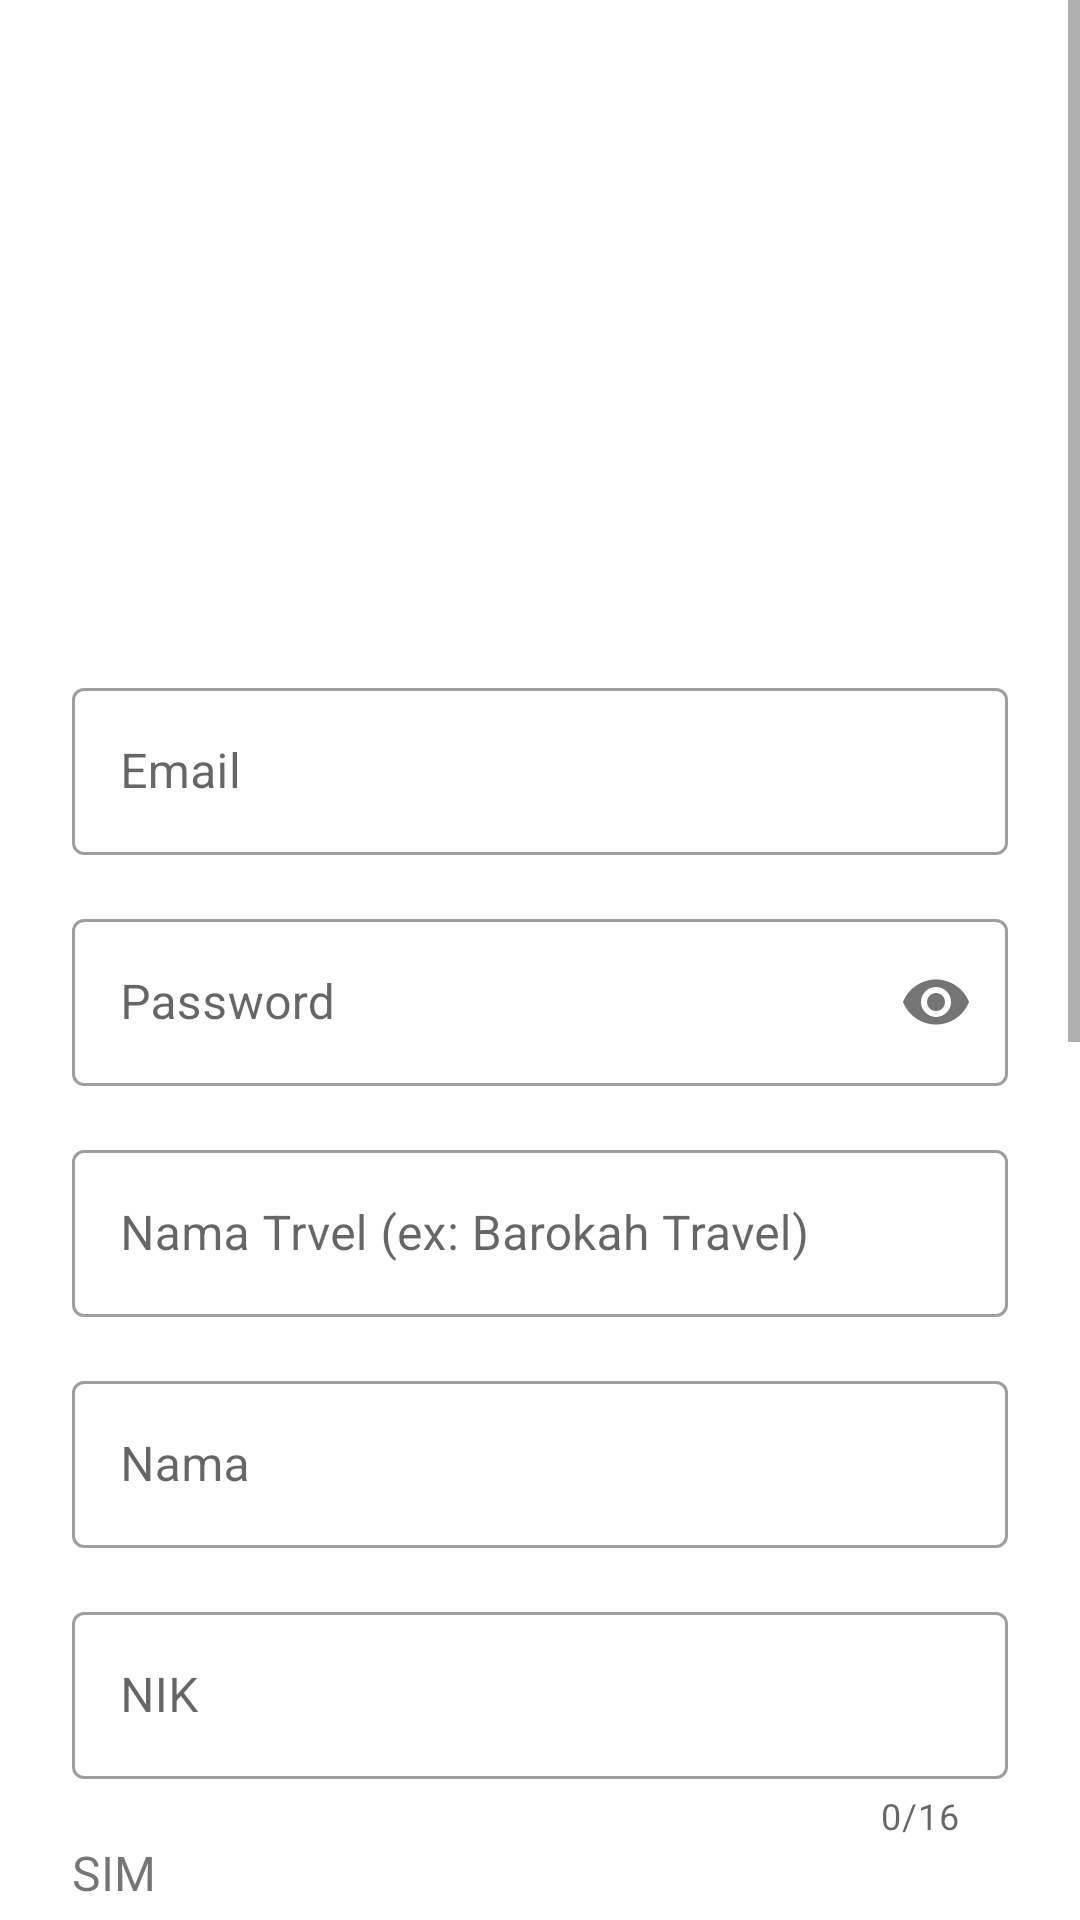

Layout XML and referenced resources for this Android screen:
<!-- AndroidManifest.xml: application theme AppTheme -->
<!-- res/layout/activity_sing_up_driver.xml -->
<?xml version="1.0" encoding="utf-8"?>
<ScrollView
    xmlns:android="http://schemas.android.com/apk/res/android"
    xmlns:app="http://schemas.android.com/apk/res-auto"
    xmlns:tools="http://schemas.android.com/tools"
    android:layout_width="match_parent"
    android:layout_height="match_parent"
    tools:context=".activity.signin.SignUpDriverActivity">

    <androidx.constraintlayout.widget.ConstraintLayout
        android:layout_width="match_parent"
        android:layout_height="wrap_content">

        <com.google.android.material.textfield.TextInputLayout
            style="@style/Widget.MaterialComponents.TextInputLayout.OutlinedBox"
            android:id="@+id/et_email_signupp"
            android:layout_width="match_parent"
            android:layout_height="wrap_content"
            android:hint="@string/email"
            android:layout_marginStart="24dp"
            android:layout_marginEnd="24dp"
            app:layout_constraintEnd_toEndOf="parent"
            app:layout_constraintStart_toStartOf="parent"
            app:layout_constraintTop_toBottomOf="@+id/iv_poto_penumpang">

            <com.google.android.material.textfield.TextInputEditText
                android:id="@+id/et_email_signup"
                android:layout_width="match_parent"
                android:layout_height="wrap_content"
                android:inputType="textEmailAddress"
                />
        </com.google.android.material.textfield.TextInputLayout>

        <com.google.android.material.textfield.TextInputLayout
            android:id="@+id/et_pass_signupp"
            app:layout_constraintEnd_toEndOf="parent"
            app:layout_constraintHorizontal_bias="0.0"
            app:layout_constraintStart_toStartOf="parent"
            app:layout_constraintTop_toBottomOf="@+id/et_email_signupp"
            android:layout_width="match_parent"
            android:layout_height="wrap_content"
            android:layout_marginStart="24dp"
            android:layout_marginTop="16dp"
            android:layout_marginEnd="24dp"
            android:hint="@string/password"
            app:passwordToggleEnabled="true"
            style="@style/Widget.MaterialComponents.TextInputLayout.OutlinedBox"
            >

            <com.google.android.material.textfield.TextInputEditText
                android:id="@+id/et_pass_signup"
                android:layout_width="match_parent"
                android:layout_height="wrap_content"
                android:inputType="textPassword" />
        </com.google.android.material.textfield.TextInputLayout>


        <Button
            android:id="@+id/btn_signin_signup"
            android:layout_width="0dp"
            android:layout_height="65dp"
            android:layout_marginStart="24dp"
            android:layout_marginTop="16dp"
            android:layout_marginEnd="24dp"
            android:layout_marginBottom="24dp"
            android:background="@drawable/shape_ractengle_button_primaryy"
            android:fontFamily="@font/montserrat"
            android:text="@string/sign_up"
            android:textAllCaps="false"
            android:textColor="@color/colorwhite"
            android:textSize="18sp"
            app:layout_constraintBottom_toBottomOf="parent"
            app:layout_constraintEnd_toEndOf="parent"
            app:layout_constraintHorizontal_bias="0.0"
            app:layout_constraintStart_toStartOf="parent"
            app:layout_constraintTop_toBottomOf="@+id/lvl_userr" />

        <com.google.android.material.textfield.TextInputLayout
            android:id="@+id/et_nama_travel"
            android:layout_width="match_parent"
            android:layout_height="wrap_content"
            app:layout_constraintEnd_toEndOf="parent"
            app:layout_constraintStart_toStartOf="parent"
            app:layout_constraintTop_toBottomOf="@+id/et_pass_signupp"
            style="@style/Widget.MaterialComponents.TextInputLayout.OutlinedBox"
            android:layout_marginStart="24dp"
            android:layout_marginTop="16dp"
            android:layout_marginEnd="24dp"
            android:ems="10"
            android:hint="@string/nama_trvel_ex_barokah_travel"
            >

            <com.google.android.material.textfield.TextInputEditText
                android:id="@+id/nama_travel"
                android:layout_width="match_parent"
                android:layout_height="wrap_content"
                android:inputType="textPersonName" />
        </com.google.android.material.textfield.TextInputLayout>

        <com.google.android.material.textfield.TextInputLayout
            android:id="@+id/nama_user_penumpangg"
            style="@style/Widget.MaterialComponents.TextInputLayout.OutlinedBox"
            android:layout_width="match_parent"
            android:layout_height="wrap_content"
            android:layout_marginStart="24dp"
            android:layout_marginTop="16dp"
            android:layout_marginEnd="24dp"
            android:ems="10"
            android:hint="@string/nama"
            app:layout_constraintEnd_toEndOf="parent"
            app:layout_constraintStart_toStartOf="parent"
            app:layout_constraintTop_toBottomOf="@+id/et_nama_travel">

            <com.google.android.material.textfield.TextInputEditText
                android:id="@+id/et_nama_penumpang"
                android:layout_width="match_parent"
                android:layout_height="wrap_content"
                android:inputType="textPersonName" />
        </com.google.android.material.textfield.TextInputLayout>

        <com.google.android.material.textfield.TextInputLayout
            android:id="@+id/nik_penumpangg"
            android:layout_width="match_parent"
            android:layout_height="wrap_content"
            app:layout_constraintEnd_toEndOf="parent"
            app:layout_constraintStart_toStartOf="parent"
            app:layout_constraintTop_toBottomOf="@+id/nama_user_penumpangg"
            style="@style/Widget.MaterialComponents.TextInputLayout.OutlinedBox"
            android:layout_marginStart="24dp"
            android:layout_marginTop="16dp"
            android:layout_marginEnd="24dp"
            android:ems="10"
            android:hint="@string/nik"
            app:counterEnabled="true"
            app:counterMaxLength="16"

            >

            <com.google.android.material.textfield.TextInputEditText
                android:id="@+id/nik_penumpang"
                android:layout_width="match_parent"
                android:layout_height="wrap_content"
                android:inputType="number"
                />
        </com.google.android.material.textfield.TextInputLayout>


        <com.google.android.material.textfield.TextInputLayout
            android:id="@+id/alamat_penumpangg"
            style="@style/Widget.MaterialComponents.TextInputLayout.OutlinedBox"
            android:layout_width="match_parent"
            android:layout_height="wrap_content"
            android:layout_marginStart="24dp"
            android:layout_marginTop="24dp"
            android:layout_marginEnd="24dp"
            android:ems="10"
            android:hint="@string/alamat"
            app:layout_constraintEnd_toEndOf="parent"
            app:layout_constraintHorizontal_bias="0.0"
            app:layout_constraintStart_toStartOf="parent"
            app:layout_constraintTop_toBottomOf="@+id/imageView13">

            <com.google.android.material.textfield.TextInputEditText
                android:id="@+id/alamat_penumpang"
                android:layout_width="match_parent"
                android:layout_height="wrap_content"
                android:inputType="text" />

        </com.google.android.material.textfield.TextInputLayout>

        <com.google.android.material.textfield.TextInputLayout
            android:id="@+id/no_hp_penumpangg"
            android:layout_width="match_parent"
            android:layout_height="wrap_content"
            app:layout_constraintEnd_toEndOf="parent"
            app:layout_constraintStart_toStartOf="parent"
            app:layout_constraintTop_toBottomOf="@+id/alamat_penumpangg"
            style="@style/Widget.MaterialComponents.TextInputLayout.OutlinedBox"
            android:layout_marginStart="24dp"
            android:layout_marginTop="16dp"
            android:layout_marginEnd="24dp"
            android:ems="10"
            android:hint="@string/no_hp"
            >

            <com.google.android.material.textfield.TextInputEditText
                android:id="@+id/no_hp_penumpang"
                android:layout_width="match_parent"
                android:layout_height="wrap_content"
                android:inputType="number" />
        </com.google.android.material.textfield.TextInputLayout>




        <ImageView
            android:id="@+id/iv_poto_penumpang"
            android:layout_width="200dp"
            android:layout_height="200dp"
            android:layout_marginTop="24dp"
            app:layout_constraintEnd_toEndOf="parent"
            app:layout_constraintHorizontal_bias="0.502"
            app:layout_constraintStart_toStartOf="parent"
            app:layout_constraintTop_toTopOf="parent"
            app:srcCompat="@drawable/user_pic" />

        <ImageView
            android:id="@+id/add_photo_penumpang"
            android:layout_width="61dp"
            android:layout_height="58dp"
            android:layout_marginTop="120dp"
            app:layout_constraintEnd_toEndOf="@+id/iv_poto_penumpang"
            app:layout_constraintTop_toTopOf="@+id/iv_poto_penumpang"
            app:srcCompat="@drawable/btn_upload" />


        <com.google.android.material.textfield.TextInputLayout
            android:id="@+id/lvl_userr"
            android:layout_width="match_parent"
            android:layout_height="wrap_content"
            app:layout_constraintEnd_toEndOf="parent"
            app:layout_constraintStart_toStartOf="parent"
            app:layout_constraintTop_toBottomOf="@+id/no_hp_penumpangg"
            style="@style/Widget.MaterialComponents.TextInputLayout.OutlinedBox"
            android:layout_marginStart="24dp"
            android:layout_marginTop="16dp"
            android:layout_marginEnd="24dp"
            android:ems="10"

            >

            <com.google.android.material.textfield.TextInputEditText
                android:id="@+id/lvl_user"
                android:layout_width="match_parent"
                android:layout_height="wrap_content"
                android:text="@string/driver"
                android:inputType="none"
                android:editable="false" />
        </com.google.android.material.textfield.TextInputLayout>




        <TextView
            android:id="@+id/textView24"
            android:layout_width="wrap_content"
            android:layout_height="wrap_content"
            android:layout_marginStart="24dp"
            android:fontFamily="@font/montserrat"
            android:text="@string/sim"
            android:textSize="16sp"
            app:layout_constraintStart_toStartOf="parent"
            app:layout_constraintTop_toBottomOf="@+id/nik_penumpangg" />

        <ImageView
            android:id="@+id/imageView13"
            android:layout_width="0dp"
            android:layout_height="200dp"
            android:layout_marginStart="24dp"
            android:layout_marginEnd="24dp"
            android:layout_weight="1"
            android:contentDescription="@string/baner"
            app:layout_constraintEnd_toEndOf="parent"
            app:layout_constraintStart_toStartOf="parent"
            app:layout_constraintTop_toBottomOf="@+id/textView24"
            app:srcCompat="@drawable/ic_add_photo_alternate_black_48dp" />


    </androidx.constraintlayout.widget.ConstraintLayout>




</ScrollView>
<!-- resources referenced by this layout -->
<resources>
  <color name="colorwhite">#FFFFFF</color>
  <!-- drawable ic_add_photo_alternate_black_48dp (drawable) -->
  <vector xmlns:android="http://schemas.android.com/apk/res/android"
      android:width="48dp"
      android:height="48dp"
      android:viewportWidth="24"
      android:viewportHeight="24">
    <path
        android:pathData="M10.21,16.83l-1.96,-2.36L5.5,18h11l-3.54,-4.71z"
        android:fillColor="#34366A"/>
    <path
        android:pathData="M16.5,18h-11l2.75,-3.53 1.96,2.36 2.75,-3.54L16.5,18zM17,7h-3V6H4v14h14V10h-1V7z"
        android:strokeAlpha="0.3"
        android:fillColor="#fff"
        android:fillAlpha="0.3"/>
    <path
        android:pathData="M20,4L20,1h-2v3h-3v2h3v2.99h2L20,6h3L23,4zM18,20L4,20L4,6h10L14,4L4,4c-1.1,0 -2,0.9 -2,2v14c0,1.1 0.9,2 2,2h14c1.1,0 2,-0.9 2,-2L20,10h-2v10z"
        android:fillColor="#34366A"/>
  </vector>
  <!-- drawable shape_ractengle_button_primaryy (drawable) -->
  <?xml version="1.0" encoding="utf-8"?>
  <shape xmlns:android="http://schemas.android.com/apk/res/android"
      android:shape="rectangle">
      <gradient android:startColor="@color/colorPrimary"
          android:endColor="@color/colorPrimaryDark"/>
      <corners android:radius="20dp"/>
  </shape>
  <string name="alamat">Alamat</string>
  <string name="baner">baner</string>
  <string name="driver">Driver</string>
  <string name="email">Email</string>
  <string name="nama">Nama</string>
  <string name="nama_trvel_ex_barokah_travel">Nama Trvel (ex: Barokah Travel)</string>
  <string name="nik">NIK</string>
  <string name="no_hp">No HP</string>
  <string name="password">Password</string>
  <string name="sign_up">Sign Up</string>
  <string name="sim">SIM</string>
  <style name="AppTheme" parent="Theme.MaterialComponents.Light.DarkActionBar">
          
          <item name="colorPrimary">@color/colorPrimary</item>
          <item name="colorPrimaryDark">@color/colorPrimaryDark</item>
          <item name="colorAccent">@color/colorAccent</item>
  
      </style>
  <color name="colorPrimary">#34366A</color>
  <color name="colorPrimaryDark">#292A50</color>
  <color name="colorAccent">#34366A</color>
</resources>
